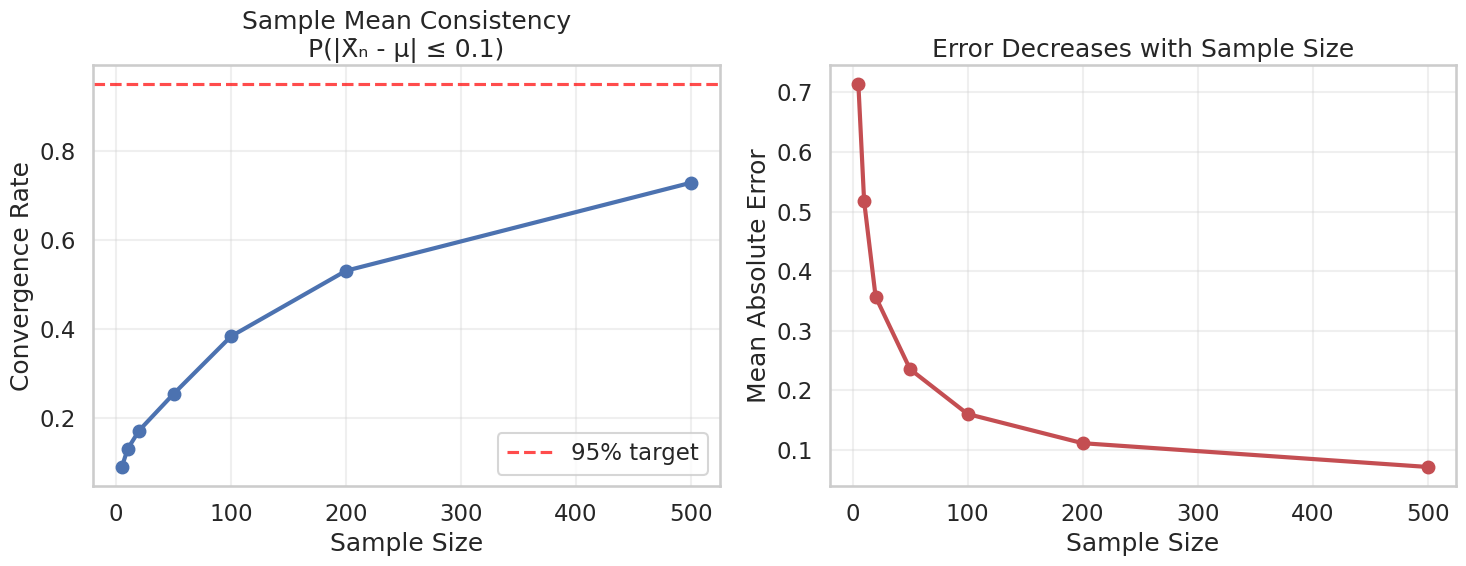

Reproduce this figure in Python. (Note: this script raises an exception after producing the figure.)
import numpy as np
import pandas as pd
import matplotlib.pyplot as plt
import seaborn as sns
from scipy import stats

# Set style and random seed
sns.set_theme(context="talk", style="whitegrid")
sns.set_palette(["#000000", "#E69F00", "#56B4E9", "#009E73",
                 "#F0E442", "#0072B2", "#D55E00", "#CC79A7"])
rng = np.random.default_rng(2025)

print("Environment setup complete. Random seed: 2025")

def check_consistency(estimator_fn, true_theta, gen_fn, n_values, R=1000, epsilon=0.1):
    """
    Empirically check consistency by computing convergence rates.

    Parameters:
    -----------
    estimator_fn : callable
        Function that takes sample and returns estimate
    true_theta : float
        True parameter value
    gen_fn : callable
        Function that generates sample of size n
    n_values : array-like
        Sample sizes to test
    R : int
        Number of replications per sample size
    epsilon : float
        Tolerance for |estimator - true| > epsilon

    Returns:
    --------
    DataFrame with sample sizes and convergence rates
    """
    results = []

    for n in n_values:
        errors = np.zeros(R)

        for r in range(R):
            sample = gen_fn(n)
            estimate = estimator_fn(sample)
            errors[r] = abs(estimate - true_theta)

        # Proportion of estimates within epsilon of truth
        convergence_rate = np.mean(errors <= epsilon)

        results.append({
            'n': n,
            'convergence_rate': convergence_rate,
            'mean_error': np.mean(errors),
            'std_error': np.std(errors, ddof=1)
        })

    return pd.DataFrame(results)

print("Function defined: check_consistency")

def sample_mean(x):
    return np.mean(x)

def generate_normal(n):
    return rng.normal(5.0, 2.0, n)  # mu=5, sigma=2

# Test consistency across sample sizes
n_values = [5, 10, 20, 50, 100, 200, 500]
consistency_results = check_consistency(
    sample_mean, 5.0, generate_normal, n_values, R=2000, epsilon=0.1
)

print("Sample mean consistency results:")
print(consistency_results.round(4))

# Plot convergence
fig, axes = plt.subplots(1, 2, figsize=(15, 6))

# Convergence rate
axes[0].plot(consistency_results['n'], consistency_results['convergence_rate'], 'b-', linewidth=3, marker='o')
axes[0].axhline(0.95, color='red', linestyle='--', alpha=0.7, label='95% target')
axes[0].set_xlabel('Sample Size')
axes[0].set_ylabel('Convergence Rate')
axes[0].set_title('Sample Mean Consistency\nP(|X̄ₙ - μ| ≤ 0.1)')
axes[0].legend()
axes[0].grid(True, alpha=0.3)

# Mean error vs sample size
axes[1].plot(consistency_results['n'], consistency_results['mean_error'], 'r-', linewidth=3, marker='o')
axes[1].set_xlabel('Sample Size')
axes[1].set_ylabel('Mean Absolute Error')
axes[1].set_title('Error Decreases with Sample Size')
axes[1].grid(True, alpha=0.3)

plt.tight_layout()
plt.savefig('../slides/figures/sample_mean_consistency.png', dpi=150, bbox_inches='tight')
plt.show()

print(f"For n={n_values[-1]}: Convergence rate = {consistency_results.iloc[-1]['convergence_rate']:.3f}")
print(f"For n={n_values[-1]}: Mean error = {consistency_results.iloc[-1]['mean_error']:.3f}")

def uniform_max(x):
    return np.max(x)

def generate_uniform(n):
    return rng.uniform(0, 3.0, n)  # theta = 3

# Test uniform max consistency
uniform_results = check_consistency(
    uniform_max, 3.0, generate_uniform, n_values, R=2000, epsilon=0.1
)

print("Uniform maximum consistency results:")
print(uniform_results.round(4))

# Plot uniform max convergence
fig, axes = plt.subplots(1, 2, figsize=(15, 6))

# Convergence rate
axes[0].plot(uniform_results['n'], uniform_results['convergence_rate'], 'g-', linewidth=3, marker='s')
axes[0].axhline(0.95, color='red', linestyle='--', alpha=0.7, label='95% target')
axes[0].set_xlabel('Sample Size')
axes[0].set_ylabel('Convergence Rate')
axes[0].set_title('Uniform Max Consistency\nP(|max Xᵢ - θ| ≤ 0.1)')
axes[0].legend()
axes[0].grid(True, alpha=0.3)

# Mean error vs sample size
axes[1].plot(uniform_results['n'], uniform_results['mean_error'], 'r-', linewidth=3, marker='s')
axes[1].set_xlabel('Sample Size')
axes[1].set_ylabel('Mean Absolute Error')
axes[1].set_title('Uniform Max Error Decreases with Sample Size')
axes[1].grid(True, alpha=0.3)

plt.tight_layout()
plt.savefig('../figures/uniform_max_consistency.png', dpi=150, bbox_inches='tight')
plt.show()

print(f"For n={n_values[-1]}: Convergence rate = {uniform_results.iloc[-1]['convergence_rate']:.3f}")
print(f"For n={n_values[-1]}: Mean error = {uniform_results.iloc[-1]['mean_error']:.3f}")

def first_observation(x):
    return x[0]  # Always use first observation

# Test first observation "estimator"
inconsistent_results = check_consistency(
    first_observation, 5.0, generate_normal, n_values, R=2000, epsilon=0.1
)

print("First observation 'estimator' results:")
print(inconsistent_results.round(4))

# Plot comparison of consistent vs inconsistent
fig, axes = plt.subplots(1, 2, figsize=(15, 6))

# Convergence rate comparison
axes[0].plot(consistency_results['n'], consistency_results['convergence_rate'], 'b-', linewidth=3, marker='o', label='Sample Mean')
axes[0].plot(uniform_results['n'], uniform_results['convergence_rate'], 'g-', linewidth=3, marker='s', label='Uniform Max')
axes[0].plot(inconsistent_results['n'], inconsistent_results['convergence_rate'], 'r-', linewidth=3, marker='^', label='First Obs')
axes[0].axhline(0.95, color='black', linestyle='--', alpha=0.7, label='95% target')
axes[0].set_xlabel('Sample Size')
axes[0].set_ylabel('Convergence Rate')
axes[0].set_title('Consistent vs Inconsistent Estimators')
axes[0].legend()
axes[0].grid(True, alpha=0.3)

# Mean error comparison
axes[1].plot(consistency_results['n'], consistency_results['mean_error'], 'b-', linewidth=3, marker='o', label='Sample Mean')
axes[1].plot(uniform_results['n'], uniform_results['mean_error'], 'g-', linewidth=3, marker='s', label='Uniform Max')
axes[1].plot(inconsistent_results['n'], inconsistent_results['mean_error'], 'r-', linewidth=3, marker='^', label='First Obs')
axes[1].set_xlabel('Sample Size')
axes[1].set_ylabel('Mean Absolute Error')
axes[1].set_title('Error Behavior Comparison')
axes[1].legend()
axes[1].grid(True, alpha=0.3)

plt.tight_layout()
plt.savefig('../figures/consistency_comparison.png', dpi=150, bbox_inches='tight')
plt.show()

print("Consistency comparison complete")
print(f"Sample mean (n={n_values[-1]}): Convergence rate = {consistency_results.iloc[-1]['convergence_rate']:.3f}")
print(f"Uniform max (n={n_values[-1]}): Convergence rate = {uniform_results.iloc[-1]['convergence_rate']:.3f}")
print(f"First obs (n={n_values[-1]}): Convergence rate = {inconsistent_results.iloc[-1]['convergence_rate']:.3f}")

# Bernoulli parameter estimation (both MLE and MoM)
def bernoulli_mle(x):
    return np.mean(x)  # MLE and MoM coincide for Bernoulli

def generate_bernoulli(n):
    return rng.binomial(1, 0.7, n)  # p = 0.7

# Test Bernoulli estimator consistency
bernoulli_results = check_consistency(
    bernoulli_mle, 0.7, generate_bernoulli, n_values, R=2000, epsilon=0.05
)

print("Bernoulli estimator consistency results:")
print(bernoulli_results.round(4))

# Plot Bernoulli estimator convergence
plt.figure(figsize=(10, 6))

plt.plot(bernoulli_results['n'], bernoulli_results['convergence_rate'], 'purple', linewidth=3, marker='D')
plt.axhline(0.95, color='red', linestyle='--', alpha=0.7, label='95% target')
plt.xlabel('Sample Size')
plt.ylabel('Convergence Rate')
plt.title('Bernoulli MLE/MoM Consistency\nP(|p̂ - p| ≤ 0.05)')
plt.legend()
plt.grid(True, alpha=0.3)

plt.tight_layout()
plt.savefig('../figures/bernoulli_consistency.png', dpi=150, bbox_inches='tight')
plt.show()

print(f"Bernoulli estimator (n={n_values[-1]}): Convergence rate = {bernoulli_results.iloc[-1]['convergence_rate']:.3f}")